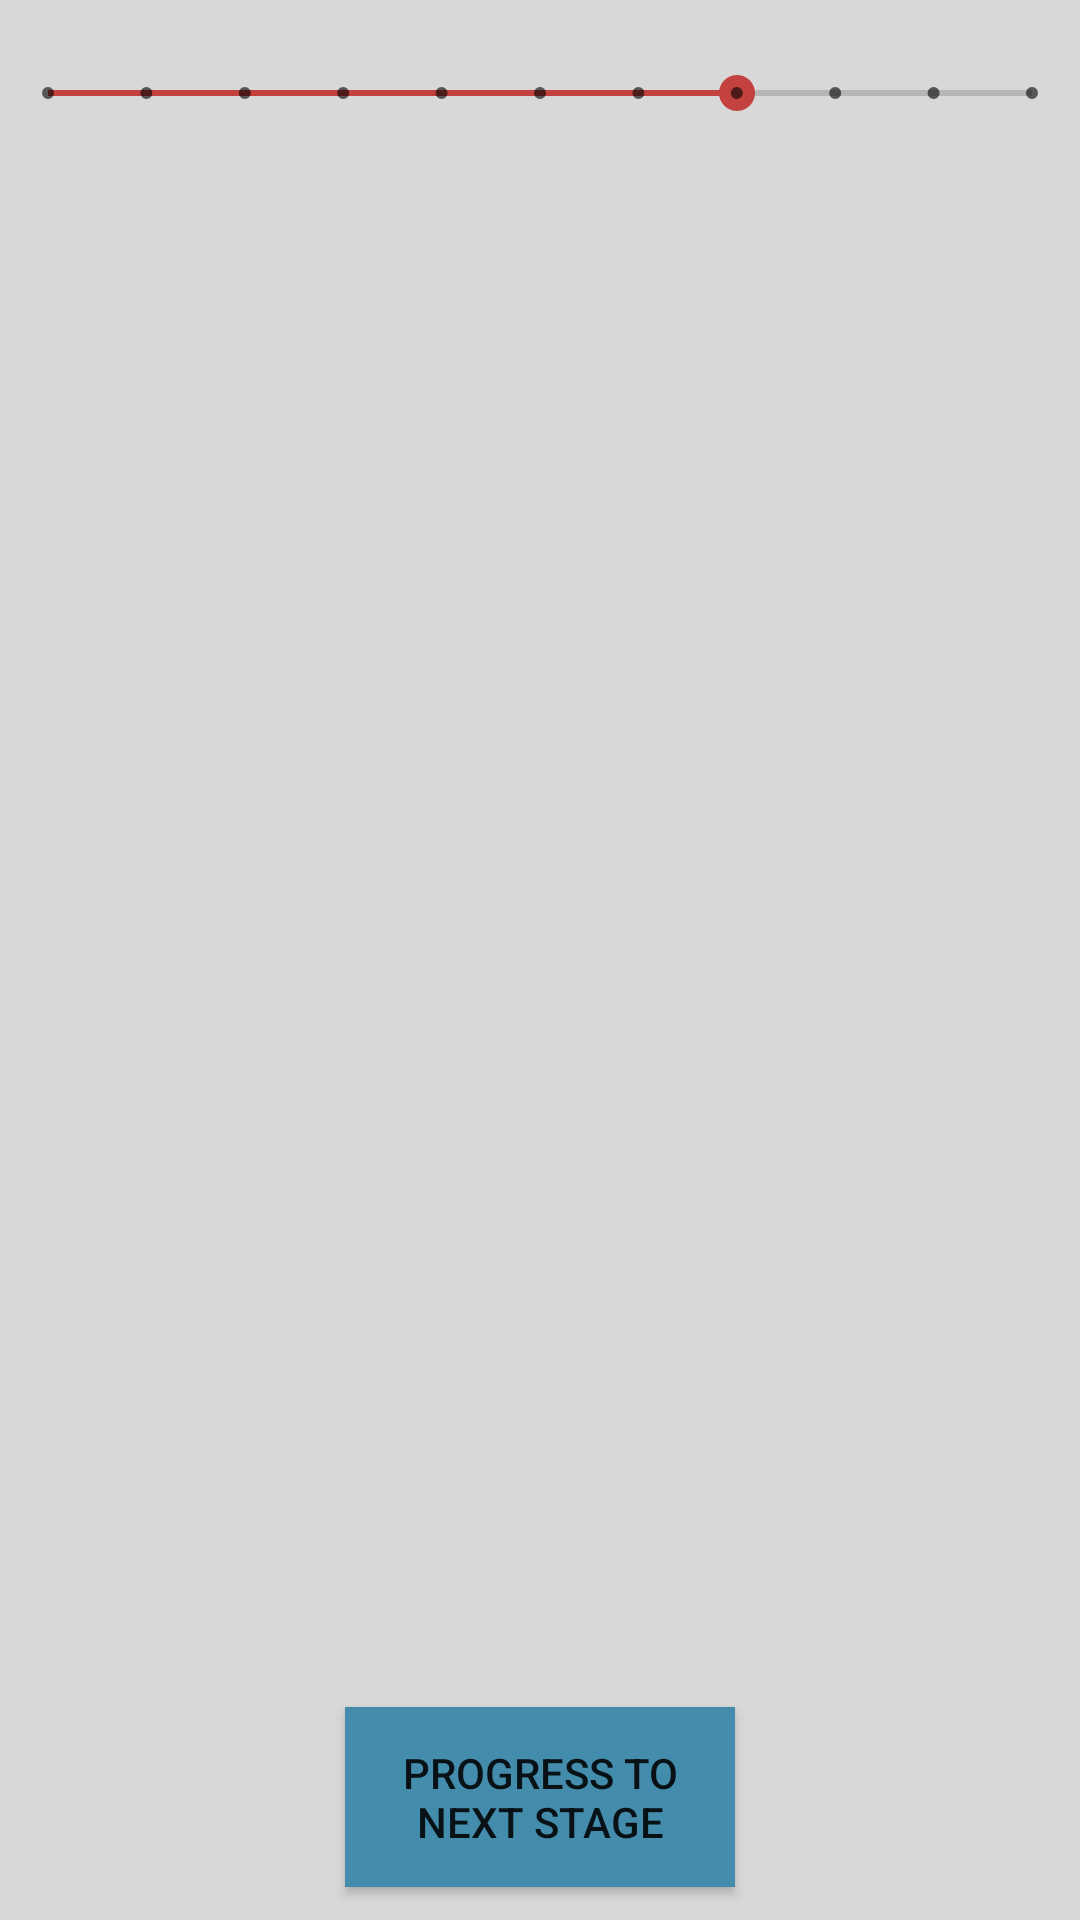

Android layout source for this screen:
<!-- AndroidManifest.xml: application theme AppTheme -->
<!-- res/layout/activity_boarding_pass.xml -->
<?xml version="1.0" encoding="utf-8"?>
<RelativeLayout
        xmlns:android="http://schemas.android.com/apk/res/android"
        xmlns:tools="http://schemas.android.com/tools"
        xmlns:app="http://schemas.android.com/apk/res-auto"
        android:background="@color/colorBackground"
        android:layout_width="match_parent"
        android:layout_height="match_parent"
        tools:context="com.example.shaum.airportassistant.MainActivity">

    <SeekBar
            style="@style/Widget.AppCompat.SeekBar.Discrete"
            android:layout_width="360dp"
            android:layout_height="40dp"
            android:max="10"
            android:progress="7"
            android:layout_marginTop="11dp"
            android:id="@+id/progressBar"
            android:layout_alignParentTop="true"
            android:layout_centerHorizontal="true"/>


    <Button
            android:text="Progress To Next Stage"
            android:layout_width="130dp"
            android:layout_height="60dp"
            android:background="@color/colorButton"
            android:layout_alignParentBottom="true"
            android:layout_centerHorizontal="true"
            android:layout_marginBottom="11dp"
            android:id="@+id/btProgress"/>


</RelativeLayout>
<!-- resources referenced by this layout -->
<resources>
  <color name="colorBackground">#D8D8D8</color>
  <color name="colorButton">#438CAB</color>
  <style name="AppTheme" parent="Theme.AppCompat.Light.NoActionBar">
          
          <item name="colorPrimary">@color/colorPrimary</item>
          <item name="colorPrimaryDark">@color/colorPrimaryDark</item>
          <item name="colorAccent">@color/colorAccent</item>
          <item name="android:fontFamily">sans-serif-condensed</item>
          <item name="android:textSize">14sp</item>
      </style>
  <color name="colorPrimary">#4B9EC1</color>
  <color name="colorPrimaryDark">#438CAB</color>
  <color name="colorAccent">#C3423F</color>
</resources>
